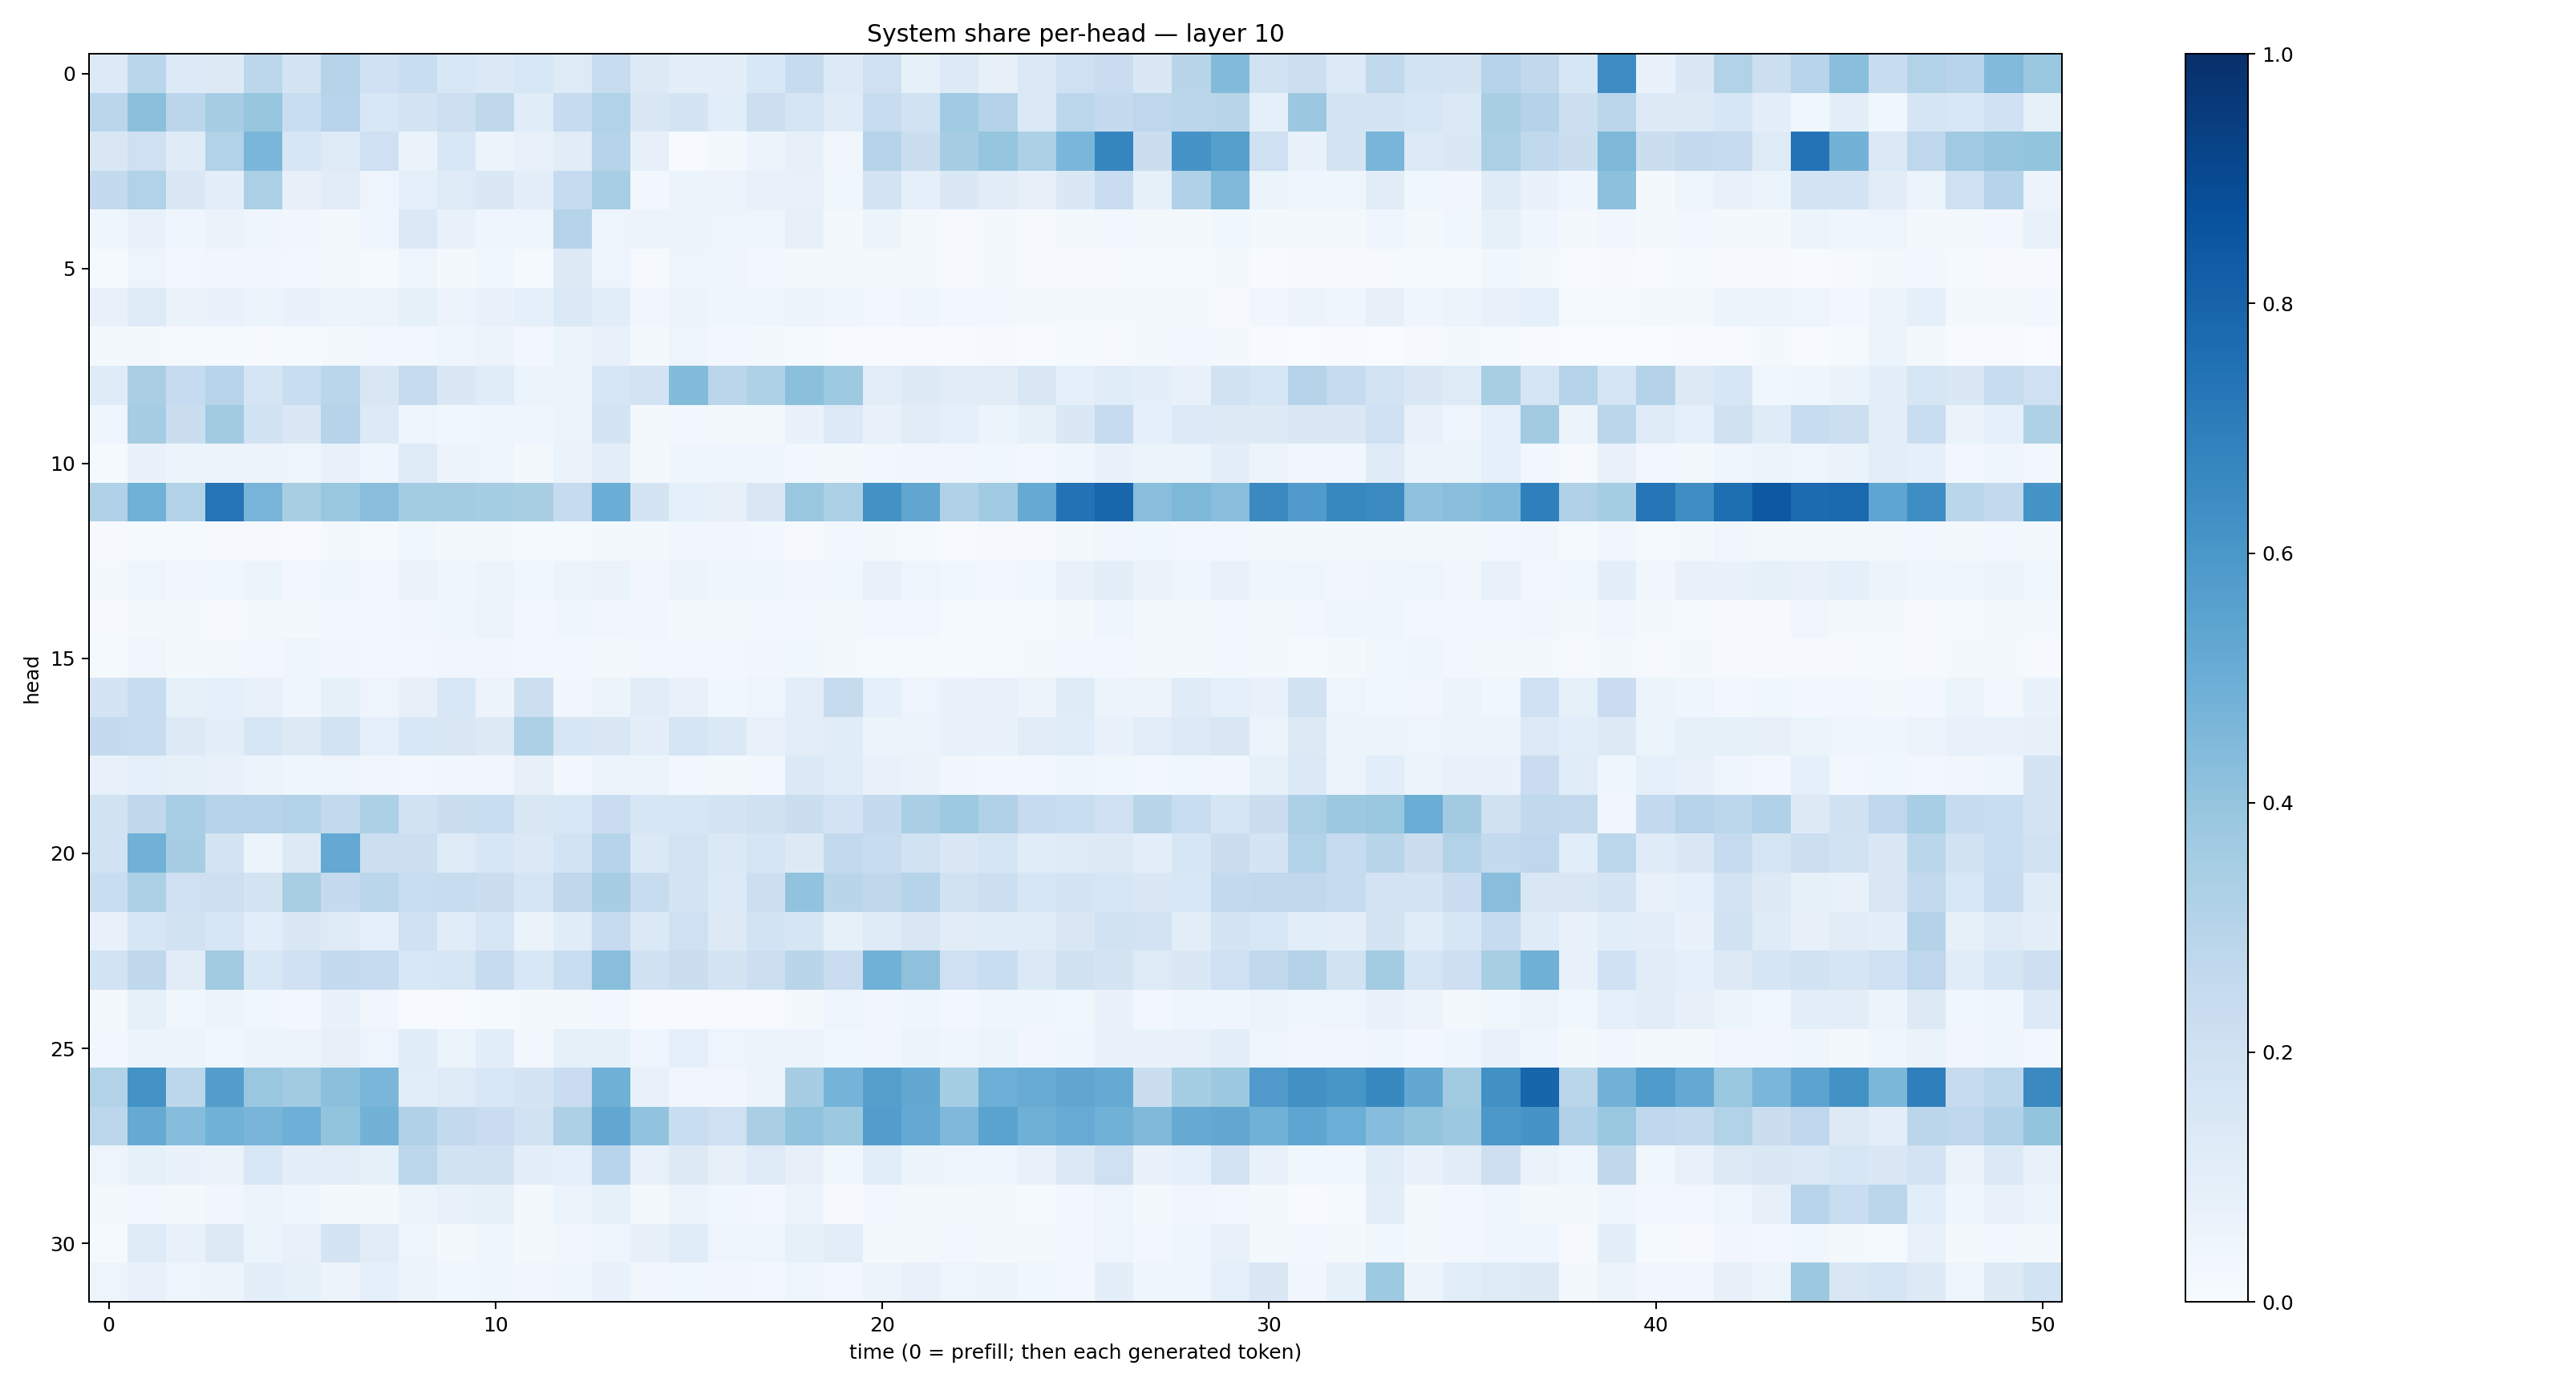

The table this chart was drawn from, first rows:
0.13454632, 0.28552365, 0.13404106, 0.13218737, 0.27742094, 0.1781811, 0.3004761, 0.201487, 0.23354214, 0.15410596, 0.13854061, 0.15565132, 0.12212086, 0.23952189, 0.12533265, 0.09977247, 0.09948672, 0.15297906, 0.24398918, 0.13614593, 0.2073677, 0.08424919, 0.13636674, 0.07920728
0.2838, 0.4194, 0.2814, 0.3507, 0.3926, 0.2324, 0.294, 0.1545, 0.1737, 0.2117, 0.2717, 0.114, 0.2466, 0.3116, 0.1515, 0.1725, 0.1062, 0.2153, 0.1712, 0.1185, 0.2396, 0.192, 0.3647, 0.3077
0.1503, 0.2101, 0.118, 0.313, 0.463, 0.1612, 0.123, 0.2093, 0.06536, 0.1545, 0.05883, 0.07288, 0.1105, 0.3015, 0.08117, 0.007665, 0.01593, 0.05337, 0.08018, 0.03405, 0.2993, 0.2246, 0.3496, 0.3975
0.2573, 0.3139, 0.1422, 0.09938, 0.334, 0.08143, 0.1124, 0.05036, 0.09133, 0.1236, 0.1425, 0.09781, 0.2465, 0.3444, 0.02942, 0.06027, 0.0556, 0.07397, 0.07366, 0.03678, 0.1782, 0.08658, 0.1481, 0.1112
0.04201, 0.0778, 0.04536, 0.06485, 0.04658, 0.03326, 0.01861, 0.04202, 0.1385, 0.0754, 0.04619, 0.04867, 0.3019, 0.04815, 0.05503, 0.05917, 0.04761, 0.04709, 0.07824, 0.01934, 0.05996, 0.02104, 0.00986, 0.02336
0.01363, 0.05001, 0.03023, 0.03415, 0.03372, 0.02445, 0.01608, 0.01251, 0.04837, 0.01791, 0.03562, 0.0138, 0.1297, 0.05069, 0.01122, 0.04924, 0.04255, 0.02744, 0.01937, 0.01641, 0.02134, 0.01594, 0.009762, 0.01683
0.07792, 0.1212, 0.06354, 0.06973, 0.06075, 0.06804, 0.05769, 0.05628, 0.08263, 0.05739, 0.07641, 0.08724, 0.1389, 0.1061, 0.03371, 0.06007, 0.04127, 0.04224, 0.05814, 0.04383, 0.03028, 0.04169, 0.02374, 0.0301
0.02089, 0.01826, 0.01351, 0.01416, 0.01009, 0.01277, 0.02004, 0.03031, 0.02408, 0.04619, 0.05545, 0.02595, 0.05204, 0.07695, 0.01684, 0.05038, 0.02406, 0.02044, 0.01355, 0.004073, 0.006904, 0.007474, 0.005338, 0.008734
0.1205, 0.3396, 0.2485, 0.2956, 0.1656, 0.2325, 0.286, 0.1504, 0.2437, 0.1448, 0.1144, 0.05888, 0.05333, 0.1625, 0.182, 0.4381, 0.285, 0.3204, 0.4215, 0.3733, 0.1024, 0.1262, 0.11, 0.1123
0.04634, 0.3506, 0.2261, 0.3602, 0.1941, 0.1476, 0.3003, 0.1337, 0.04787, 0.03581, 0.04612, 0.04178, 0.0508, 0.1742, 0.02253, 0.02362, 0.01655, 0.01975, 0.06888, 0.1329, 0.07636, 0.1111, 0.08789, 0.06179
0.01405, 0.06678, 0.05291, 0.05226, 0.05689, 0.05045, 0.07327, 0.04536, 0.1217, 0.05642, 0.05035, 0.02169, 0.06564, 0.1021, 0.01568, 0.04191, 0.04315, 0.04171, 0.03035, 0.01749, 0.02491, 0.0335, 0.03358, 0.03604
0.3174, 0.4876, 0.3102, 0.7376, 0.4717, 0.3428, 0.3836, 0.4265, 0.3562, 0.3557, 0.3527, 0.343, 0.2481, 0.5031, 0.1751, 0.09234, 0.07892, 0.15, 0.3879, 0.3305, 0.6217, 0.535, 0.3179, 0.3702
0.00965, 0.01242, 0.0133, 0.008418, 0.008881, 0.007041, 0.0186, 0.01315, 0.03552, 0.01585, 0.01855, 0.01467, 0.01526, 0.02245, 0.01914, 0.03299, 0.03214, 0.02587, 0.01125, 0.02572, 0.01838, 0.01261, 0.006715, 0.009775
0.01991, 0.04939, 0.03398, 0.03529, 0.05349, 0.02513, 0.03961, 0.02728, 0.06257, 0.04139, 0.05447, 0.03745, 0.05373, 0.0663, 0.03394, 0.05307, 0.04327, 0.04722, 0.03281, 0.03582, 0.07172, 0.05, 0.03602, 0.02351
0.00991, 0.02152, 0.01745, 0.01063, 0.01659, 0.01746, 0.02889, 0.0256, 0.03195, 0.04264, 0.05688, 0.02861, 0.04121, 0.03494, 0.03213, 0.02056, 0.02273, 0.02447, 0.02622, 0.01776, 0.02463, 0.02532, 0.01249, 0.01422
0.01304, 0.03158, 0.01578, 0.01573, 0.03022, 0.03945, 0.03203, 0.02649, 0.02989, 0.03144, 0.03193, 0.02414, 0.0282, 0.02128, 0.02361, 0.0284, 0.02813, 0.03161, 0.03679, 0.01736, 0.01197, 0.01541, 0.01347, 0.01404
0.1752, 0.2411, 0.08241, 0.09057, 0.07348, 0.04424, 0.08426, 0.05, 0.07829, 0.1553, 0.05662, 0.2152, 0.03127, 0.05457, 0.1111, 0.07216, 0.03562, 0.04825, 0.1043, 0.2438, 0.0891, 0.0469, 0.06846, 0.07204
0.2508, 0.2398, 0.1298, 0.09733, 0.1605, 0.1304, 0.187, 0.08916, 0.1562, 0.1485, 0.1281, 0.3301, 0.1581, 0.1454, 0.1013, 0.1703, 0.1401, 0.07148, 0.1043, 0.1156, 0.06245, 0.06182, 0.07439, 0.06729
0.07219, 0.08973, 0.08319, 0.07139, 0.0583, 0.0458, 0.04722, 0.03203, 0.0254, 0.03489, 0.03436, 0.07862, 0.02918, 0.05699, 0.05081, 0.03018, 0.01643, 0.02862, 0.1393, 0.1149, 0.07224, 0.06299, 0.03361, 0.02947
0.1902, 0.2696, 0.3468, 0.3045, 0.3023, 0.3087, 0.2594, 0.3302, 0.1893, 0.221, 0.2317, 0.1494, 0.1539, 0.2289, 0.1572, 0.1603, 0.1779, 0.1961, 0.2236, 0.183, 0.2534, 0.3361, 0.3747, 0.3169
0.1947, 0.4806, 0.3505, 0.1766, 0.05291, 0.128, 0.5232, 0.2179, 0.2164, 0.1213, 0.1613, 0.1387, 0.1856, 0.3001, 0.1404, 0.1797, 0.139, 0.1652, 0.1313, 0.26, 0.2414, 0.1905, 0.1465, 0.1658
0.2341, 0.332, 0.2085, 0.2128, 0.1765, 0.3433, 0.251, 0.2882, 0.234, 0.2384, 0.2233, 0.1654, 0.2729, 0.3502, 0.2357, 0.1786, 0.1338, 0.216, 0.4029, 0.2893, 0.2729, 0.3038, 0.1913, 0.2177
0.07121, 0.1611, 0.1879, 0.1622, 0.1091, 0.1435, 0.1222, 0.09369, 0.1995, 0.1134, 0.1593, 0.06262, 0.1134, 0.2474, 0.1379, 0.2099, 0.1301, 0.1859, 0.1701, 0.08525, 0.1184, 0.1507, 0.1132, 0.117
0.1845, 0.2709, 0.111, 0.3618, 0.1532, 0.2007, 0.2544, 0.2497, 0.1536, 0.1588, 0.2444, 0.1541, 0.2319, 0.4263, 0.1988, 0.2239, 0.172, 0.2185, 0.2896, 0.2303, 0.485, 0.4108, 0.2099, 0.2333
0.0159, 0.08576, 0.03655, 0.05179, 0.03643, 0.02603, 0.06946, 0.03355, 0.00424, 0.006717, 0.01328, 0.01757, 0.02053, 0.03048, 0.006281, 0.004071, 0.004539, 0.005291, 0.01722, 0.04781, 0.03135, 0.04251, 0.02942, 0.0467
0.0241, 0.0618, 0.0518, 0.0378, 0.05492, 0.05902, 0.08114, 0.04749, 0.114, 0.06127, 0.109, 0.03119, 0.08315, 0.08343, 0.04381, 0.08702, 0.04987, 0.05214, 0.05872, 0.03564, 0.03181, 0.05284, 0.04344, 0.05384
0.3121, 0.6198, 0.2806, 0.5665, 0.3836, 0.3594, 0.4197, 0.463, 0.1076, 0.1222, 0.1531, 0.1753, 0.2299, 0.4889, 0.07686, 0.03382, 0.03503, 0.05897, 0.3501, 0.476, 0.5638, 0.5245, 0.3538, 0.493
0.2788, 0.5152, 0.4298, 0.4866, 0.467, 0.495, 0.3987, 0.478, 0.3168, 0.2596, 0.228, 0.1945, 0.3272, 0.5277, 0.4048, 0.2329, 0.2055, 0.3373, 0.406, 0.3766, 0.5712, 0.5204, 0.4531, 0.547
0.05067, 0.08207, 0.06981, 0.06602, 0.1536, 0.09578, 0.1026, 0.08529, 0.2776, 0.1914, 0.1937, 0.1016, 0.08932, 0.2931, 0.07199, 0.1273, 0.07983, 0.1243, 0.0801, 0.03652, 0.1062, 0.05428, 0.04948, 0.0461
0.01975, 0.02529, 0.0214, 0.03394, 0.05366, 0.04423, 0.01592, 0.02341, 0.059, 0.07487, 0.0824, 0.01602, 0.06239, 0.08366, 0.021, 0.05578, 0.03761, 0.03079, 0.05308, 0.009853, 0.02672, 0.02261, 0.02159, 0.01866
0.01534, 0.123, 0.07267, 0.1319, 0.0518, 0.074, 0.1746, 0.112, 0.04698, 0.01975, 0.04062, 0.02228, 0.03211, 0.05043, 0.08091, 0.1134, 0.04709, 0.05057, 0.08302, 0.1033, 0.01854, 0.02229, 0.0237, 0.02006
0.04728, 0.07438, 0.04779, 0.06203, 0.09872, 0.0856, 0.05783, 0.08771, 0.05996, 0.03758, 0.04309, 0.03147, 0.04033, 0.06991, 0.03344, 0.03524, 0.03219, 0.02553, 0.05041, 0.02946, 0.05237, 0.07263, 0.04694, 0.05172
